pico-8 play session: mixed d-pad (fixed 12-tick cycle)

[t = 1 s] mixed d-pad (1.2s cycle ×~1): → ← ↑ ↓ + 🅾/❎ taps, ~1s
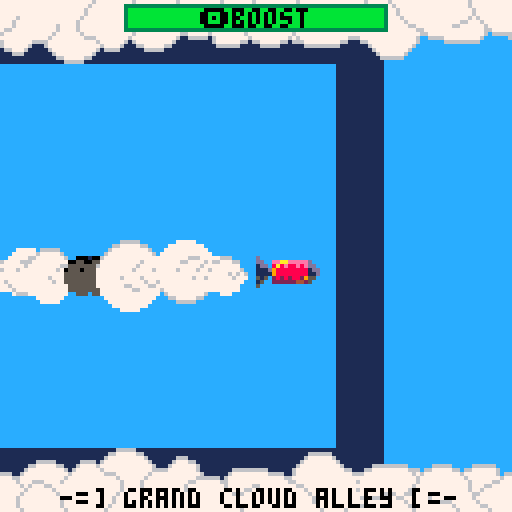
[t = 2 s] mixed d-pad (1.2s cycle ×~1): → ← ↑ ↓ + 🅾/❎ taps, ~2s
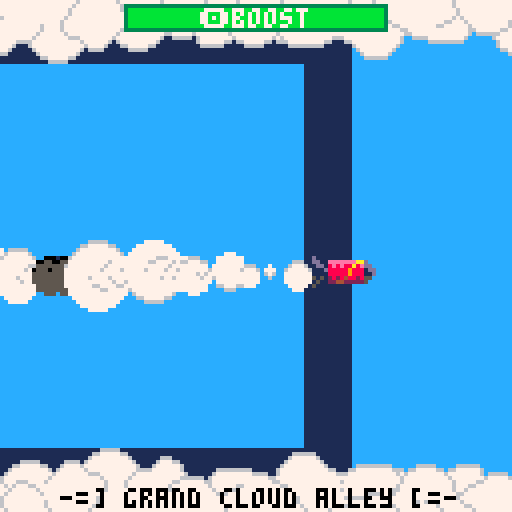
[t = 4 s] mixed d-pad (1.2s cycle ×~3): → ← ↑ ↓ + 🅾/❎ taps, ~4s
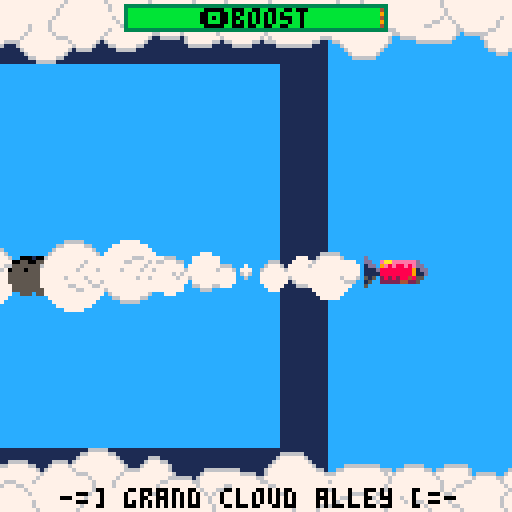
[t = 6 s] mixed d-pad (1.2s cycle ×~5): → ← ↑ ↓ + 🅾/❎ taps, ~6s
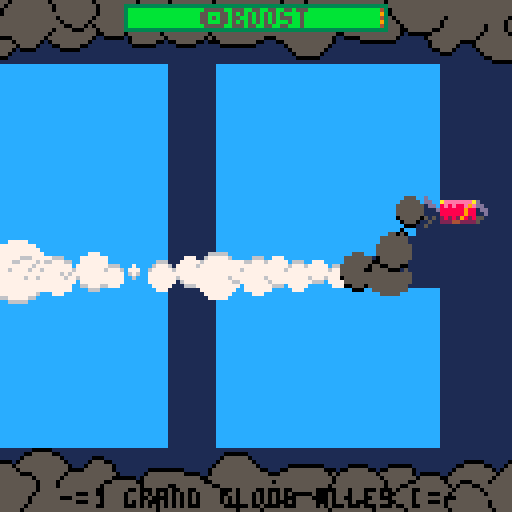
[t = 8 s] mixed d-pad (1.2s cycle ×~6): → ← ↑ ↓ + 🅾/❎ taps, ~8s
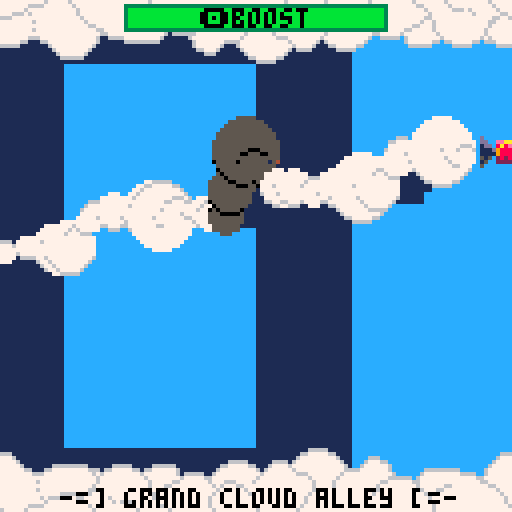

pico-8 cartridge
version 32
__lua__
function _init()
 py=0
 storm=0
 x=64
 y=64
 ox=64
 oy=64
 rectfill(0,0,127,127,12)
 smoke=false
 os=false
 boost=127
 sfx(0,3)
end

function _update()
 py+=1
 py%=128
 if (btnp(5)) storm=storm^^1
 if (btn(4)) smoke=true else smoke=false
 if (smoke and boost>0) then
  boost-=1
  if (btn(0)) x-=5
  if (btn(1)) x+=5
  if (btn(2)) y-=5
  if (btn(3)) y+=5
  sfx(1,3)
 else 
  if (btn(0)) x-=3
  if (btn(1)) x+=3
  if (btn(2)) y-=3
  if (btn(3)) y+=3
  sfx(0,3)
 end
 if (not smoke and boost<127) boost+=1
 if (x<0) x=0
 if (x>120) x=120
 if (y<0) y=0
 if (y>120) y=120
end

function _draw()
 if (storm==1) then
  pal(12,1)
  pal(7,5)
  pal(6,0)
 else
  pal()
 end
-- rectfill(ox,oy,ox+16,oy+7,12)
 ox\=2
 ox*=2
 spr(128,ox,oy,2.5,1)
 spr(192,0,8,16,1)
 spr(208,0,112,16,1)
 for i=0,127 do
  memcpy(0x6000+i*64,0x6001+i*64,63)
 end  
-- rectfill(0,0,127,127,12)
 local z=1
 local s=rnd(4)+1
 if (smoke and boost>0) s=rnd(8)+1
 if (py&1==0) z=-1
 circ(x-4,y+4,s,6)
 circfill(x-4,y+4+z,s,7)
 for i=0,8 do
  memcpy(0x1000+i*64,0x6000+(y+i)*64+x\2,10)
 end

 rectfill(126,8,127,120,12)
 memcpy(0x1800,0x6200,512)
 memcpy(0x1a00,0x7c00,512)
 local frame=py&7
 spr(2+frame*2,x,y,2,1)
 ox,oy=x,y

 spr(32,py*-1,112,16,2)
 spr(32,128-py,112,16,2)
 spr(32,py*-1,0,16,2,true,true)
 spr(32,128-py,0,16,2,true,true)
 rect(31,1,96,7,3)
 fillp(0b0101101001011010)
 rectfill(32,2,95,6,0x49)
 fillp()
 rectfill(32,2,boost/2+32,6,11)
 if (smoke) print("🅾️boost",50,2,7) else print("🅾️boost",50,2,0)
 print("-=] grand cloud alley [=-",15,122,0)
end
__gfx__
0000000000000000d000000000000000d000000000000000d000000000000000d000000000000000d000000000000000d000000000000000d000000000000000
0000000000000000dd00eeeeaaeeed00dd00eeeeeaaeed00dd00eeeeeeaaed00dd00eeeeeeeaad00dd00aeeeeeeead00dd00aaeeeeeeed00dd00eaaeeeeeed00
00700700000000001dd08e8a88e8edd01dd08e8e98e8edd01dd08e8e89e8edd01dd08e8e88a8edd01dd08e8e88e9edd01dd08e8e88e8add01dd09e8e88e8edd0
0007700000000000111d8898888881dd111d8889888881dd111d8888988881dd111d8888898881dd111d8888889881dd111d8888888981dd111d8888888891dd
0007700000000000111188988888811d111188898888811d111188889888811d111188888988811d111188888898811d111188888889811d111188888888911d
00700700000000005150292828828550515028482882855051502829288285505150282848828550515028282982855051502828289285505150282828848550
00000000000000001500422222225500150044222222250015002442222225001500224422222500150022244222250015002222442225001500222224422500
00000000000000005000000000000000500000000000000050000000000000005000000000000000500000000000000050000000000000005000000000000000
d000000000000000d000000000000000000000000000000000000000000000000000000000000000000000000000000000000000000000000000000000000000
dd00eeaaeeeeed00dd00eeeaaeeeed00000000000000000000000000000000000000000000000000000000000000000000000000000000000000000000000000
1dd08a8e88e8edd01dd08eae88e8edd0000000000000000000000000000000000000000000000000000000000000000000000000000000000000000000000000
111d9888888881dd111d8988888881dd000000000000000000000000000000000000000000000000000000000000000000000000000000000000000000000000
111198888888811d111189888888811d000000000000000000000000000000000000000000000000000000000000000000000000000000000000000000000000
51502828288295505150482828828550000000000000000000000000000000000000000000000000000000000000000000000000000000000000000000000000
15002222224425001500222222244500000000000000000000000000000000000000000000000000000000000000000000000000000000000000000000000000
50000000000000005000000000000000000000000000000000000000000000000000000000000000000000000000000000000000000000000000000000000000
00000000000000000000000000000000000000000000000000000000000000000000666660000000000000000000000000000000000000000000000000000000
00000000000000000000000000000000000000000000000000000000000000000066777776600000000000000000000000000000000000000000666666000000
00000000000000000000000000000000000000000000000000000000000000000677777777760000000666000000000000000000000000000006777777600000
00000000000000000000000000000000000000000000000066666000000666606777777777776000006777660000000000000000000000000067777777760000
00006666666660000006666600000666666000000000006677777660006777767777777777777600067777776000000000000000000000000677777777776000
00667777777776660667777766066777777600000000067777777776067777776777777777777666677777776000000006666666660000006777777777777660
66777777777777676777777777677777777606666600677777777777677777777666777777776777777777777600000067777777776666006777777777777776
77777777777777767777777777767777777767777766777777777776777777777777677777767777777777776666660677777777777777667777777777777777
67777777777777767777777777776777776677777776777666777767777777777777767777677777777777667777776677777777777777766777777777777777
77777777777777677777777777776777667777777777676777667777777777777777767777677777777776777777777677777766777777777667777777777777
67777777777776677777777777776776777777777777767777776777777777777777767777777777777776777777777767776677777777777776777777777777
77777766667766777777777777777667777777777777677777777677777777777777677777777777777767777777777776767777777777777777677777777777
76766677776677777767777777777677777777777776777777777777777777777776777777777777777777777777777777677777777777777777767777777777
77677777777767777776766677777767777777777776777777777767777777777776777777777777777777777777777777677777777777777777767777777777
66777777777776777777777767777776677777777776777777777767777777777767777777777777777777777777777777767777777777777777776777777766
77777777777777677777777776777777767777777777677777777776777777777677777777777777777777777777777777767777777777777777777677777677
00000000000000000000000000000000000000000000000000000000000000000000000000000000000000000000000000000000000000000000000000000000
00000000000000000000000000000000000000000000000000000000000000000000000000000000000000000000000000000000000000000000000000000000
00000000000000000000000000000000000000000000000000000000000000000000000000000000000000000000000000000000000000000000000000000000
00000000000000000000000000000000000000000000000000000000000000000000000000000000000000000000000000000000000000000000000000000000
00000000000000000000000000000000000000000000000000000000000000000000000000000000000000000000000000000000000000000000000000000000
00000000000000000000000000000000000000000000000000000000000000000000000000000000000000000000000000000000000000000000000000000000
00000000000000000000000000000000000000000000000000000000000000000000000000000000000000000000000000000000000000000000000000000000
00000000000000000000000000000000000000000000000000000000000000000000000000000000000000000000000000000000000000000000000000000000
00000000000000000000000000000000000000000000000000000000000000000000000000000000000000000000000000000000000000000000000000000000
00000000000000000000000000000000000000000000000000000000000000000000000000000000000000000000000000000000000000000000000000000000
00000000000000000000000000000000000000000000000000000000000000000000000000000000000000000000000000000000000000000000000000000000
00000000000000000000000000000000000000000000000000000000000000000000000000000000000000000000000000000000000000000000000000000000
00000000000000000000000000000000000000000000000000000000000000000000000000000000000000000000000000000000000000000000000000000000
00000000000000000000000000000000000000000000000000000000000000000000000000000000000000000000000000000000000000000000000000000000
00000000000000000000000000000000000000000000000000000000000000000000000000000000000000000000000000000000000000000000000000000000
00000000000000000000000000000000000000000000000000000000000000000000000000000000000000000000000000000000000000000000000000000000
00000000000000000000000000000000000000000000000000000000000000000000000000000000000000000000000000000000000000000000000000000000
00000000000000000000000000000000000000000000000000000000000000000000000000000000000000000000000000000000000000000000000000000000
00000000000000000000000000000000000000000000000000000000000000000000000000000000000000000000000000000000000000000000000000000000
00000000000000000000000000000000000000000000000000000000000000000000000000000000000000000000000000000000000000000000000000000000
00000000000000000000000000000000000000000000000000000000000000000000000000000000000000000000000000000000000000000000000000000000
00000000000000000000000000000000000000000000000000000000000000000000000000000000000000000000000000000000000000000000000000000000
00000000000000000000000000000000000000000000000000000000000000000000000000000000000000000000000000000000000000000000000000000000
00000000000000000000000000000000000000000000000000000000000000000000000000000000000000000000000000000000000000000000000000000000
00000000000000000000000000000000000000000000000000000000000000000000000000000000000000000000000000000000000000000000000000000000
00000000000000000000000000000000000000000000000000000000000000000000000000000000000000000000000000000000000000000000000000000000
00000000000000000000000000000000000000000000000000000000000000000000000000000000000000000000000000000000000000000000000000000000
00000000000000000000000000000000000000000000000000000000000000000000000000000000000000000000000000000000000000000000000000000000
00000000000000000000000000000000000000000000000000000000000000000000000000000000000000000000000000000000000000000000000000000000
00000000000000000000000000000000000000000000000000000000000000000000000000000000000000000000000000000000000000000000000000000000
00000000000000000000000000000000000000000000000000000000000000000000000000000000000000000000000000000000000000000000000000000000
00000000000000000000000000000000000000000000000000000000000000000000000000000000000000000000000000000000000000000000000000000000
cccccccccccccccccccccccccccccccccccccccc0000000000000000000000000000000000000000000000000000000000000000000000000000000000000000
cceeeeeeeeedcccccccccccccccccccccccccccc0000000000000000000000000000000000000000000000000000000000000000000000000000000000000000
dc8e8e88e8eddccccccccccccccccccccccccccc0000000000000000000000000000000000000000000000000000000000000000000000000000000000000000
1d8888888881ddcccccccccccccccccccccccccc0000000000000000000000000000000000000000000000000000000000000000000000000000000000000000
1188888888811dcccccccccccccccccccccccccc0000000000000000000000000000000000000000000000000000000000000000000000000000000000000000
5c28282882855ccccccccccccccccccccccccccc0000000000000000000000000000000000000000000000000000000000000000000000000000000000000000
cc2222222225cccccccccccccccccccccccccccc0000000000000000000000000000000000000000000000000000000000000000000000000000000000000000
cccccccccccccccccccccccccccccccccccccccc0000000000000000000000000000000000000000000000000000000000000000000000000000000000000000
cccccccccccccccccccccccccccccccccccccccc0000000000000000000000000000000000000000000000000000000000000000000000000000000000000000
00000000000000000000000000000000000000000000000000000000000000000000000000000000000000000000000000000000000000000000000000000000
00000000000000000000000000000000000000000000000000000000000000000000000000000000000000000000000000000000000000000000000000000000
00000000000000000000000000000000000000000000000000000000000000000000000000000000000000000000000000000000000000000000000000000000
00000000000000000000000000000000000000000000000000000000000000000000000000000000000000000000000000000000000000000000000000000000
00000000000000000000000000000000000000000000000000000000000000000000000000000000000000000000000000000000000000000000000000000000
00000000000000000000000000000000000000000000000000000000000000000000000000000000000000000000000000000000000000000000000000000000
00000000000000000000000000000000000000000000000000000000000000000000000000000000000000000000000000000000000000000000000000000000
00000000000000000000000000000000000000000000000000000000000000000000000000000000000000000000000000000000000000000000000000000000
00000000000000000000000000000000000000000000000000000000000000000000000000000000000000000000000000000000000000000000000000000000
00000000000000000000000000000000000000000000000000000000000000000000000000000000000000000000000000000000000000000000000000000000
00000000000000000000000000000000000000000000000000000000000000000000000000000000000000000000000000000000000000000000000000000000
00000000000000000000000000000000000000000000000000000000000000000000000000000000000000000000000000000000000000000000000000000000
00000000000000000000000000000000000000000000000000000000000000000000000000000000000000000000000000000000000000000000000000000000
00000000000000000000000000000000000000000000000000000000000000000000000000000000000000000000000000000000000000000000000000000000
00000000000000000000000000000000000000000000000000000000000000000000000000000000000000000000000000000000000000000000000000000000
00000000000000000000000000000000000000000000000000000000000000000000000000000000000000000000000000000000000000000000000000000000
00000000000000000000000000000000000000000000000000000000000000000000000000000000000000000000000000000000000000000000000000000000
00000000000000000000000000000000000000000000000000000000000000000000000000000000000000000000000000000000000000000000000000000000
00000000000000000000000000000000000000000000000000000000000000000000000000000000000000000000000000000000000000000000000000000000
00000000000000000000000000000000000000000000000000000000000000000000000000000000000000000000000000000000000000000000000000000000
00000000000000000000000000000000000000000000000000000000000000000000000000000000000000000000000000000000000000000000000000000000
00000000000000000000000000000000000000000000000000000000000000000000000000000000000000000000000000000000000000000000000000000000
00000000000000000000000000000000000000000000000000000000000000000000000000000000000000000000000000000000000000000000000000000000
cccccccccccccccccccccccccccccccccccccccccccccccccccccccccccccccccccccccccccccccccccccccccccccccccccccccccccccccccccccccccccccccc
cccccccccccccccccccccccccccccccccccccccccccccccccccccccccccccccccccccccccccccccccccccccccccccccccccccccccccccccccccccccccccccccc
cccccccccccccccccccccccccccccccccccccccccccccccccccccccccccccccccccccccccccccccccccccccccccccccccccccccccccccccccccccccccccccccc
cccccccccccccccccccccccccccccccccccccccccccccccccccccccccccccccccccccccccccccccccccccccccccccccccccccccccccccccccccccccccccccccc
cccccccccccccccccccccccccccccccccccccccccccccccccccccccccccccccccccccccccccccccccccccccccccccccccccccccccccccccccccccccccccccccc
cccccccccccccccccccccccccccccccccccccccccccccccccccccccccccccccccccccccccccccccccccccccccccccccccccccccccccccccccccccccccccccccc
cccccccccccccccccccccccccccccccccccccccccccccccccccccccccccccccccccccccccccccccccccccccccccccccccccccccccccccccccccccccccccccccc
cccccccccccccccccccccccccccccccccccccccccccccccccccccccccccccccccccccccccccccccccccccccccccccccccccccccccccccccccccccccccccccccc
cccccccccccccccccccccccccccccccccccccccccccccccccccccccccccccccccccccccccccccccccccccccccccccccccccccccccccccccccccccccccccccccc
cccccccccccccccccccccccccccccccccccccccccccccccccccccccccccccccccccccccccccccccccccccccccccccccccccccccccccccccccccccccccccccccc
cccccccccccccccccccccccccccccccccccccccccccccccccccccccccccccccccccccccccccccccccccccccccccccccccccccccccccccccccccccccccccccccc
cccccccccccccccccccccccccccccccccccccccccccccccccccccccccccccccccccccccccccccccccccccccccccccccccccccccccccccccccccccccccccccccc
cccccccccccccccccccccccccccccccccccccccccccccccccccccccccccccccccccccccccccccccccccccccccccccccccccccccccccccccccccccccccccccccc
cccccccccccccccccccccccccccccccccccccccccccccccccccccccccccccccccccccccccccccccccccccccccccccccccccccccccccccccccccccccccccccccc
cccccccccccccccccccccccccccccccccccccccccccccccccccccccccccccccccccccccccccccccccccccccccccccccccccccccccccccccccccccccccccccccc
cccccccccccccccccccccccccccccccccccccccccccccccccccccccccccccccccccccccccccccccccccccccccccccccccccccccccccccccccccccccccccccccc
